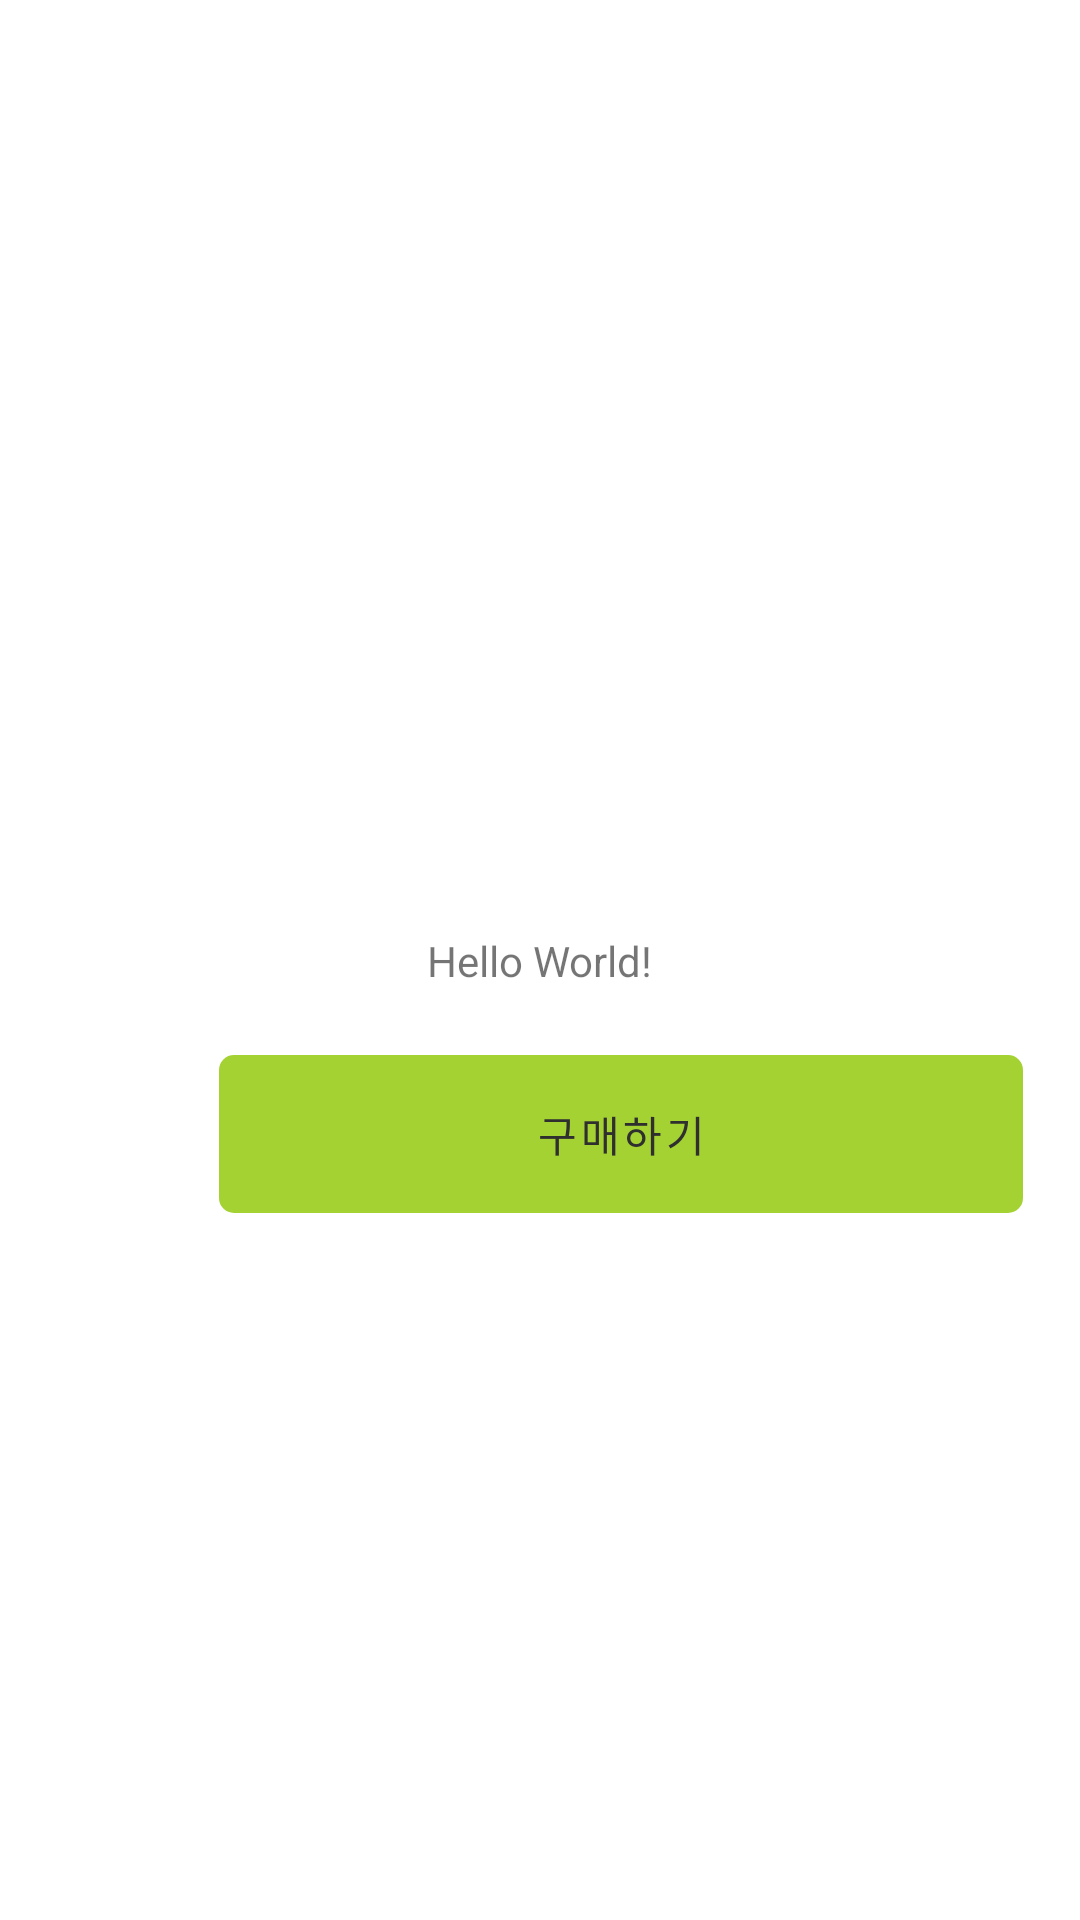

Here is an Android app screen rendered from its layout file. Give the layout XML and the strings, colors and styles it references.
<!-- AndroidManifest.xml: application theme Theme.Sopkathon10 -->
<!-- res/layout/activity_main.xml -->
<?xml version="1.0" encoding="utf-8"?>
<layout xmlns:android="http://schemas.android.com/apk/res/android"
    xmlns:app="http://schemas.android.com/apk/res-auto"
    xmlns:tools="http://schemas.android.com/tools">

    <androidx.constraintlayout.widget.ConstraintLayout
        android:layout_width="match_parent"
        android:layout_height="match_parent"
        tools:context=".presentation.MainActivity">

        <TextView
            android:id="@+id/textView2"
            android:layout_width="wrap_content"
            android:layout_height="wrap_content"
            android:text="Hello World!"
            app:layout_constraintBottom_toBottomOf="parent"
            app:layout_constraintEnd_toEndOf="parent"
            app:layout_constraintStart_toStartOf="parent"
            app:layout_constraintTop_toTopOf="parent" />

        <com.google.android.material.button.MaterialButton
            android:id="@+id/btn_add"
            style="@style/Style.Material.Button.Basic"
            android:layout_width="match_parent"
            android:layout_marginStart="73dp"
            android:layout_marginTop="22dp"
            android:layout_marginEnd="19dp"
            android:paddingVertical="16dp"
            android:text="구매하기"
            android:textColor="#2F2F2F"
            android:textSize="14sp"
            app:backgroundTint="#A4D232"
            app:cornerRadius="5dp"
            app:layout_constraintEnd_toEndOf="parent"
            app:layout_constraintStart_toStartOf="parent"
            app:layout_constraintTop_toBottomOf="@+id/textView2" />

    </androidx.constraintlayout.widget.ConstraintLayout>
</layout>
<!-- resources referenced by this layout -->
<resources>
  <style name="Style.Material.Button.Basic" parent="">
          <item name="android:insetTop">0dp</item>
          <item name="android:insetBottom">0dp</item>
          <item name="android:minHeight">0dp</item>
          <item name="android:minWidth">0dp</item>
          <item name="android:stateListAnimator">@null</item>
      </style>
  <style name="Theme.Sopkathon10" parent="Theme.MaterialComponents.Light.NoActionBar">
          
          <item name="colorPrimary">@color/purple_500</item>
          <item name="colorPrimaryVariant">@color/purple_700</item>
          <item name="colorOnPrimary">@color/white</item>
          
          <item name="colorSecondary">@color/teal_200</item>
          <item name="colorSecondaryVariant">@color/teal_700</item>
          <item name="colorOnSecondary">@color/black</item>
          
          <item name="android:statusBarColor">@color/white</item>
          <item name="android:windowLightStatusBar">true</item>
          
      </style>
  <color name="purple_500">#FF6200EE</color>
  <color name="purple_700">#FF3700B3</color>
  <color name="white">#FFFFFFFF</color>
  <color name="teal_200">#FF03DAC5</color>
  <color name="teal_700">#FF018786</color>
  <color name="black">#FF000000</color>
</resources>
